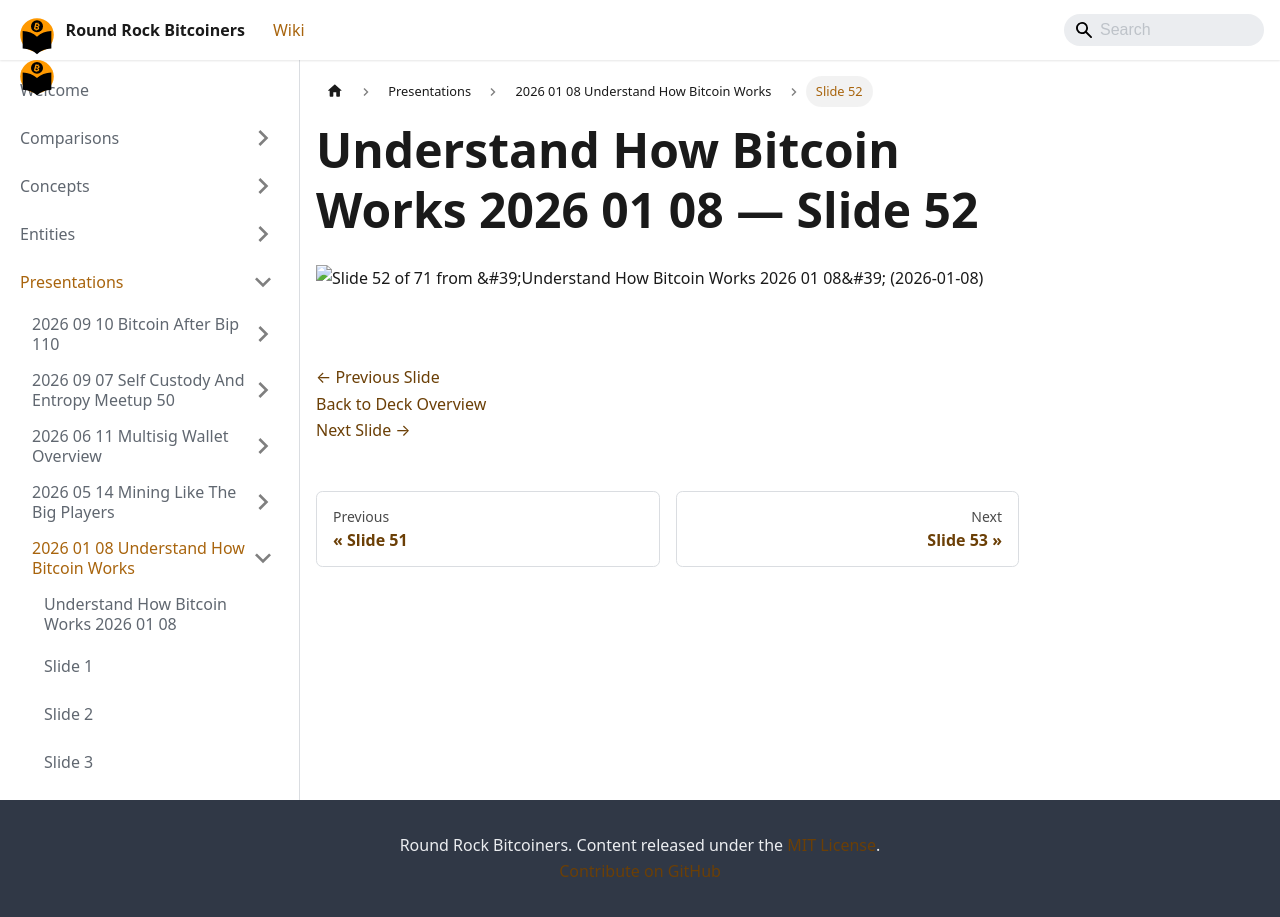

repository: jason-me/rrbtc-wiki · page: presentations/2026-01-08-understand-how-bitcoin-works/slide-052/index.html · generator: docusaurus

---
title: "Slide 52 of 71 - Understand How Bitcoin Works 2026 01 08"
sidebar_label: "Slide 52"
pagination_next: "presentations/2026-01-08-understand-how-bitcoin-works/slide-053"
pagination_prev: "presentations/2026-01-08-understand-how-bitcoin-works/slide-051"
---

# Understand How Bitcoin Works 2026 01 08 — Slide 52

![Slide 52 of 71 from 'Understand How Bitcoin Works 2026 01 08' (2026-01-08)](/img/slides/2026-01-08-understand-how-bitcoin-works/slide_051.jpg)

<br/>
<br/>

[← Previous Slide](/presentations/2026-01-08-understand-how-bitcoin-works/slide-051)  
[Back to Deck Overview](/presentations/2026-01-08-understand-how-bitcoin-works/)  
[Next Slide →](/presentations/2026-01-08-understand-how-bitcoin-works/slide-053)
